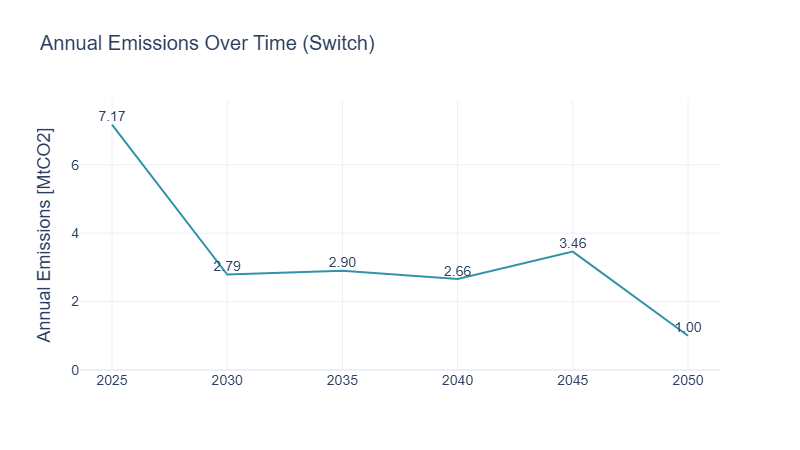

Source data for this figure (header and first rows):
PERIOD, AnnualEmissions_tCO2_per_yr, carbon_cap_tco2_per_yr, carbon_cap_dual_future_dollar_per_tco2, carbon_cost_dollar_per_tco2, carbon_cost_annual_total, AnnualEmissions_MtCO2_per_yr
2025, 7174900, 13280000, 0.0, 0, 0, 7.175
2030, 2789770, 10820000, 0.0, 0, 0, 2.79
2035, 2900330, 8370000, 0.0, 0, 0, 2.9
2040, 2659430, 5910000, 0.0, 0, 0, 2.659
2045, 3460000, 3460000, 9.695, 0, 0, 3.46
2050, 1000000, 1000000, 175.8, 0, 0, 1.0
